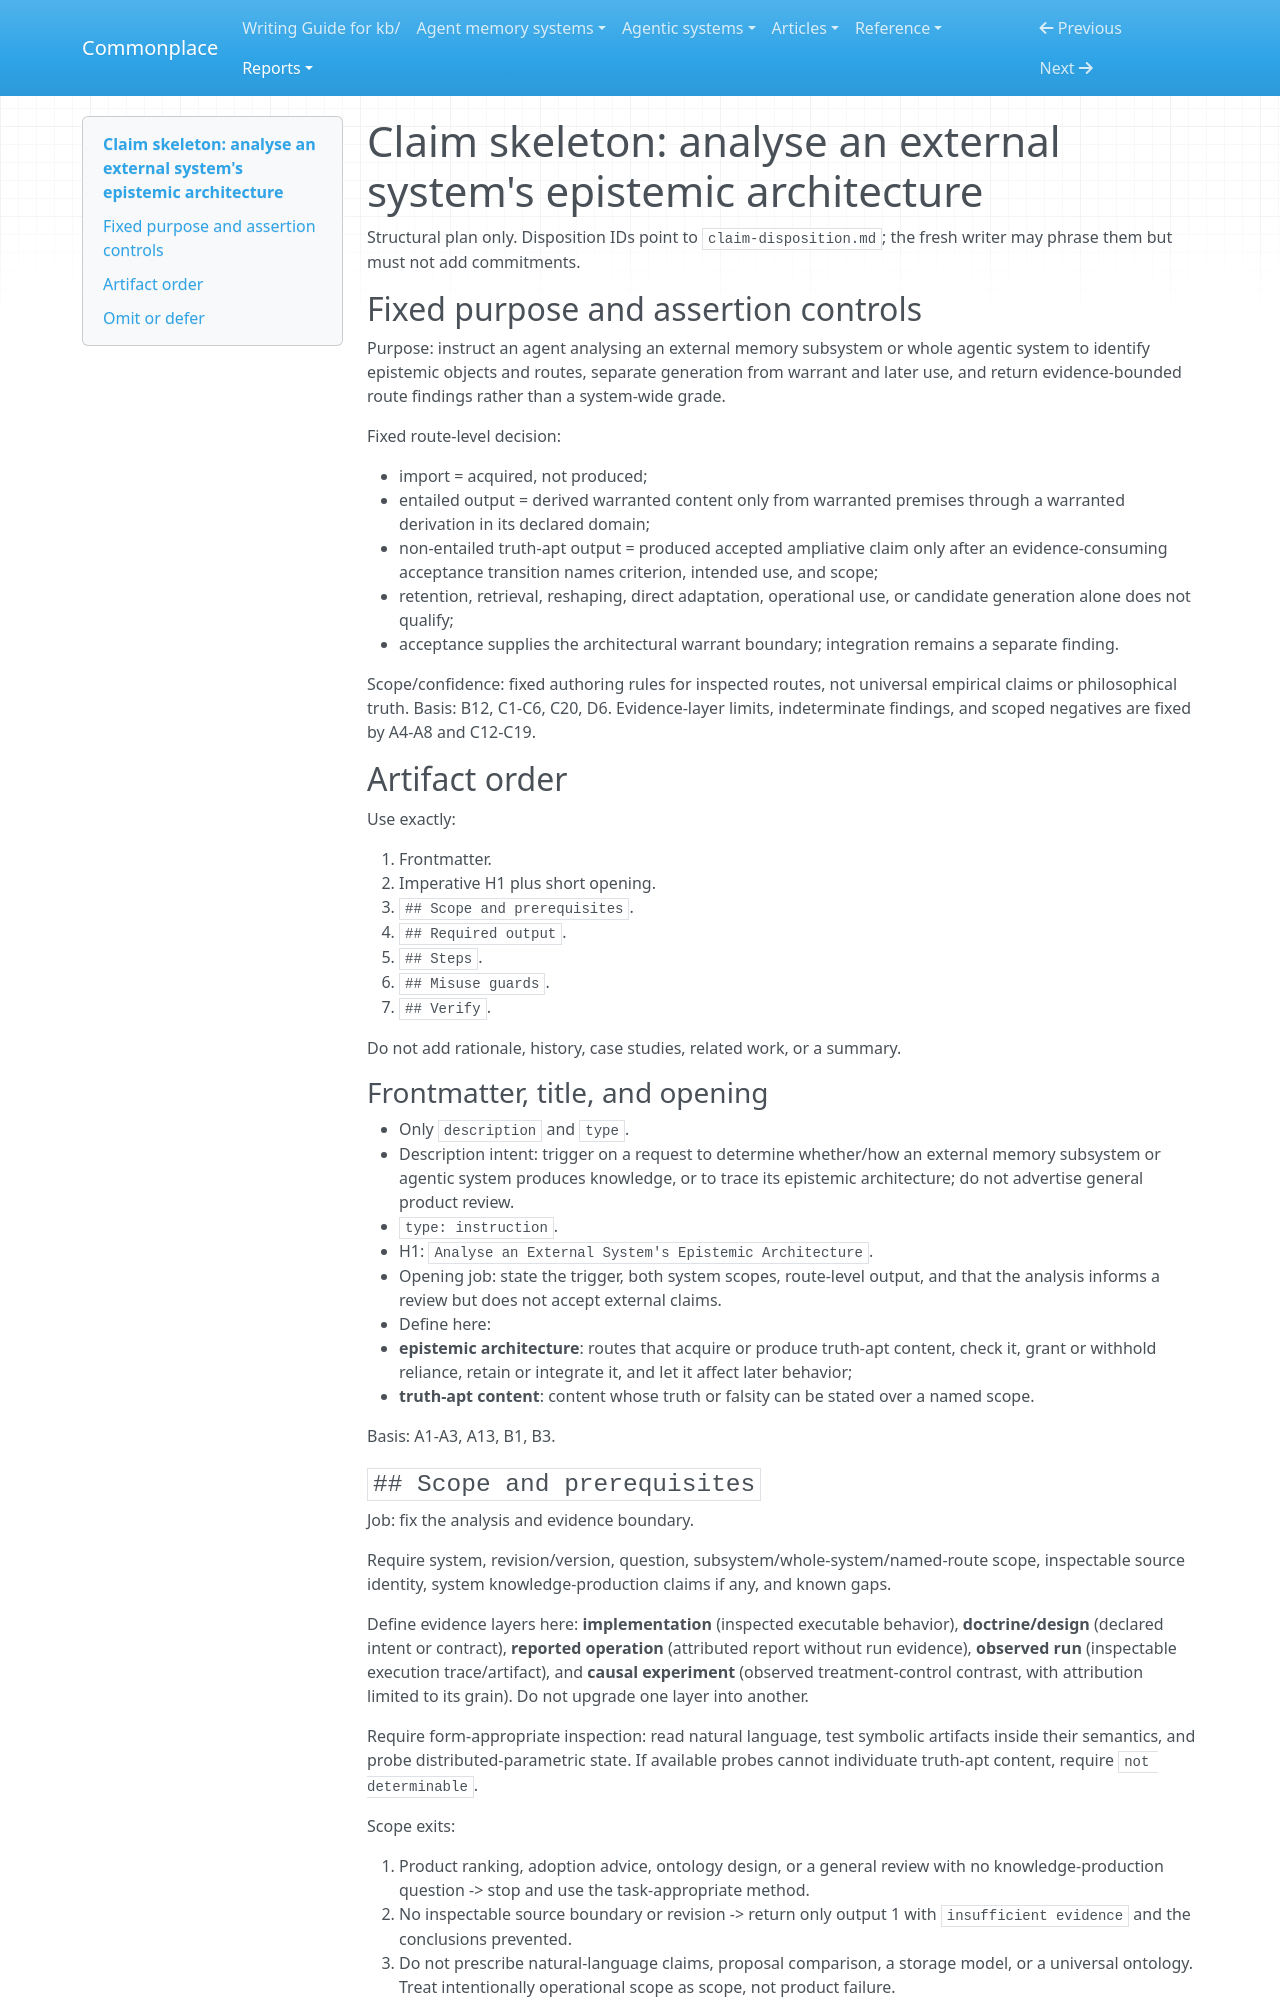

repository: zby/commonplace · page: reports/retained/epistemic-architecture-analysis-trials-20260820/claim-skeleton/index.html · generator: mkdocs

# Claim skeleton: analyse an external system's epistemic architecture

Structural plan only. Disposition IDs point to `claim-disposition.md`; the fresh writer may phrase them but must not add commitments.

## Fixed purpose and assertion controls

Purpose: instruct an agent analysing an external memory subsystem or whole agentic system to identify epistemic objects and routes, separate generation from warrant and later use, and return evidence-bounded route findings rather than a system-wide grade.

Fixed route-level decision:

- import = acquired, not produced;
- entailed output = derived warranted content only from warranted premises through a warranted derivation in its declared domain;
- non-entailed truth-apt output = produced accepted ampliative claim only after an evidence-consuming acceptance transition names criterion, intended use, and scope;
- retention, retrieval, reshaping, direct adaptation, operational use, or candidate generation alone does not qualify;
- acceptance supplies the architectural warrant boundary; integration remains a separate finding.

Scope/confidence: fixed authoring rules for inspected routes, not universal empirical claims or philosophical truth. Basis: B12, C1-C6, C20, D6. Evidence-layer limits, indeterminate findings, and scoped negatives are fixed by A4-A8 and C12-C19.

## Artifact order

Use exactly:

1. Frontmatter.
2. Imperative H1 plus short opening.
3. `## Scope and prerequisites`.
4. `## Required output`.
5. `## Steps`.
6. `## Misuse guards`.
7. `## Verify`.

Do not add rationale, history, case studies, related work, or a summary.

### Frontmatter, title, and opening

- Only `description` and `type`.
- Description intent: trigger on a request to determine whether/how an external memory subsystem or agentic system produces knowledge, or to trace its epistemic architecture; do not advertise general product review.
- `type: instruction`.
- H1: `Analyse an External System's Epistemic Architecture`.
- Opening job: state the trigger, both system scopes, route-level output, and that the analysis informs a review but does not accept external claims.
- Define here:
  - **epistemic architecture**: routes that acquire or produce truth-apt content, check it, grant or withhold reliance, retain or integrate it, and let it affect later behavior;
  - **truth-apt content**: content whose truth or falsity can be stated over a named scope.

Basis: A1-A3, A13, B1, B3.

### `## Scope and prerequisites`

Job: fix the analysis and evidence boundary.

Require system, revision/version, question, subsystem/whole-system/named-route scope, inspectable source identity, system knowledge-production claims if any, and known gaps.

Define evidence layers here: **implementation** (inspected executable behavior), **doctrine/design** (declared intent or contract), **reported operation** (attributed report without run evidence), **observed run** (inspectable execution trace/artifact), and **causal experiment** (observed treatment-control contrast, with attribution limited to its grain). Do not upgrade one layer into another.

Require form-appropriate inspection: read natural language, test symbolic artifacts inside their semantics, and probe distributed-parametric state. If available probes cannot individuate truth-apt content, require `not determinable`.

Scope exits:

1. Product ranking, adoption advice, ontology design, or a general review with no knowledge-production question -> stop and use the task-appropriate method.
2. No inspectable source boundary or revision -> return only output 1 with `insufficient evidence` and the conclusions prevented.
3. Do not prescribe natural-language claims, proposal comparison, a storage model, or a universal ontology. Treat intentionally operational scope as scope, not product failure.

Basis: A4-A8, A11-A12.
